The GitHub repository sinchana1408/Tomato_maturity_detection_and_Harvest_RecommendationSystem contains a labelled image folder "dataset" with 5 categories: breaker, green, pink, red, turner. Examples follow, each with its label.

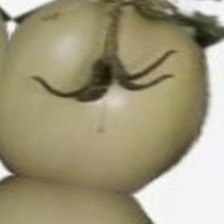
Label: green

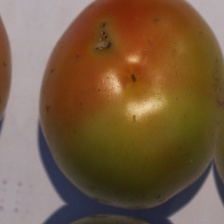
Label: turner

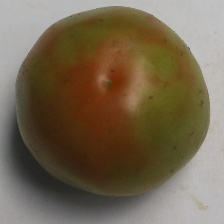
Label: breaker

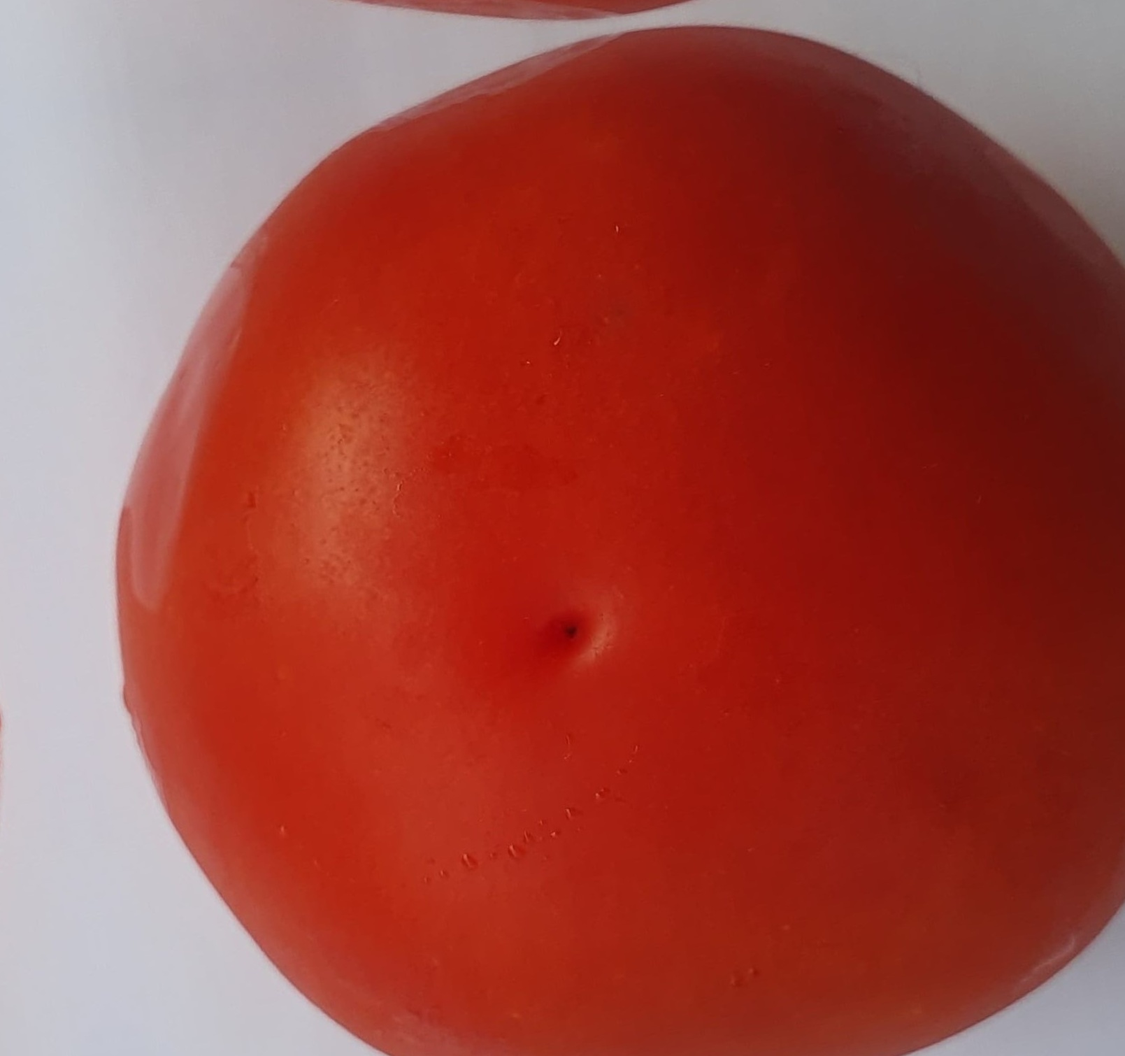
Label: red

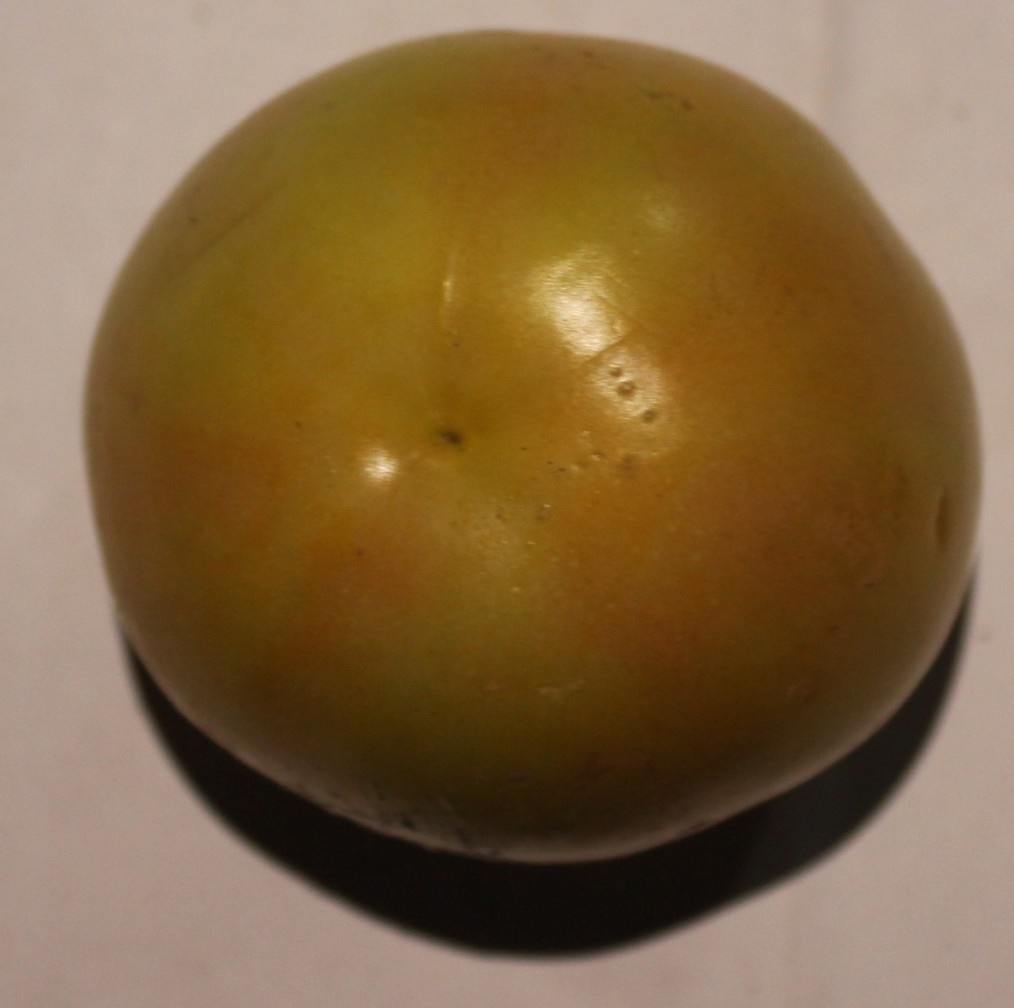
Label: turner

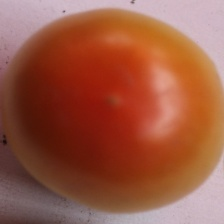
Label: pink
